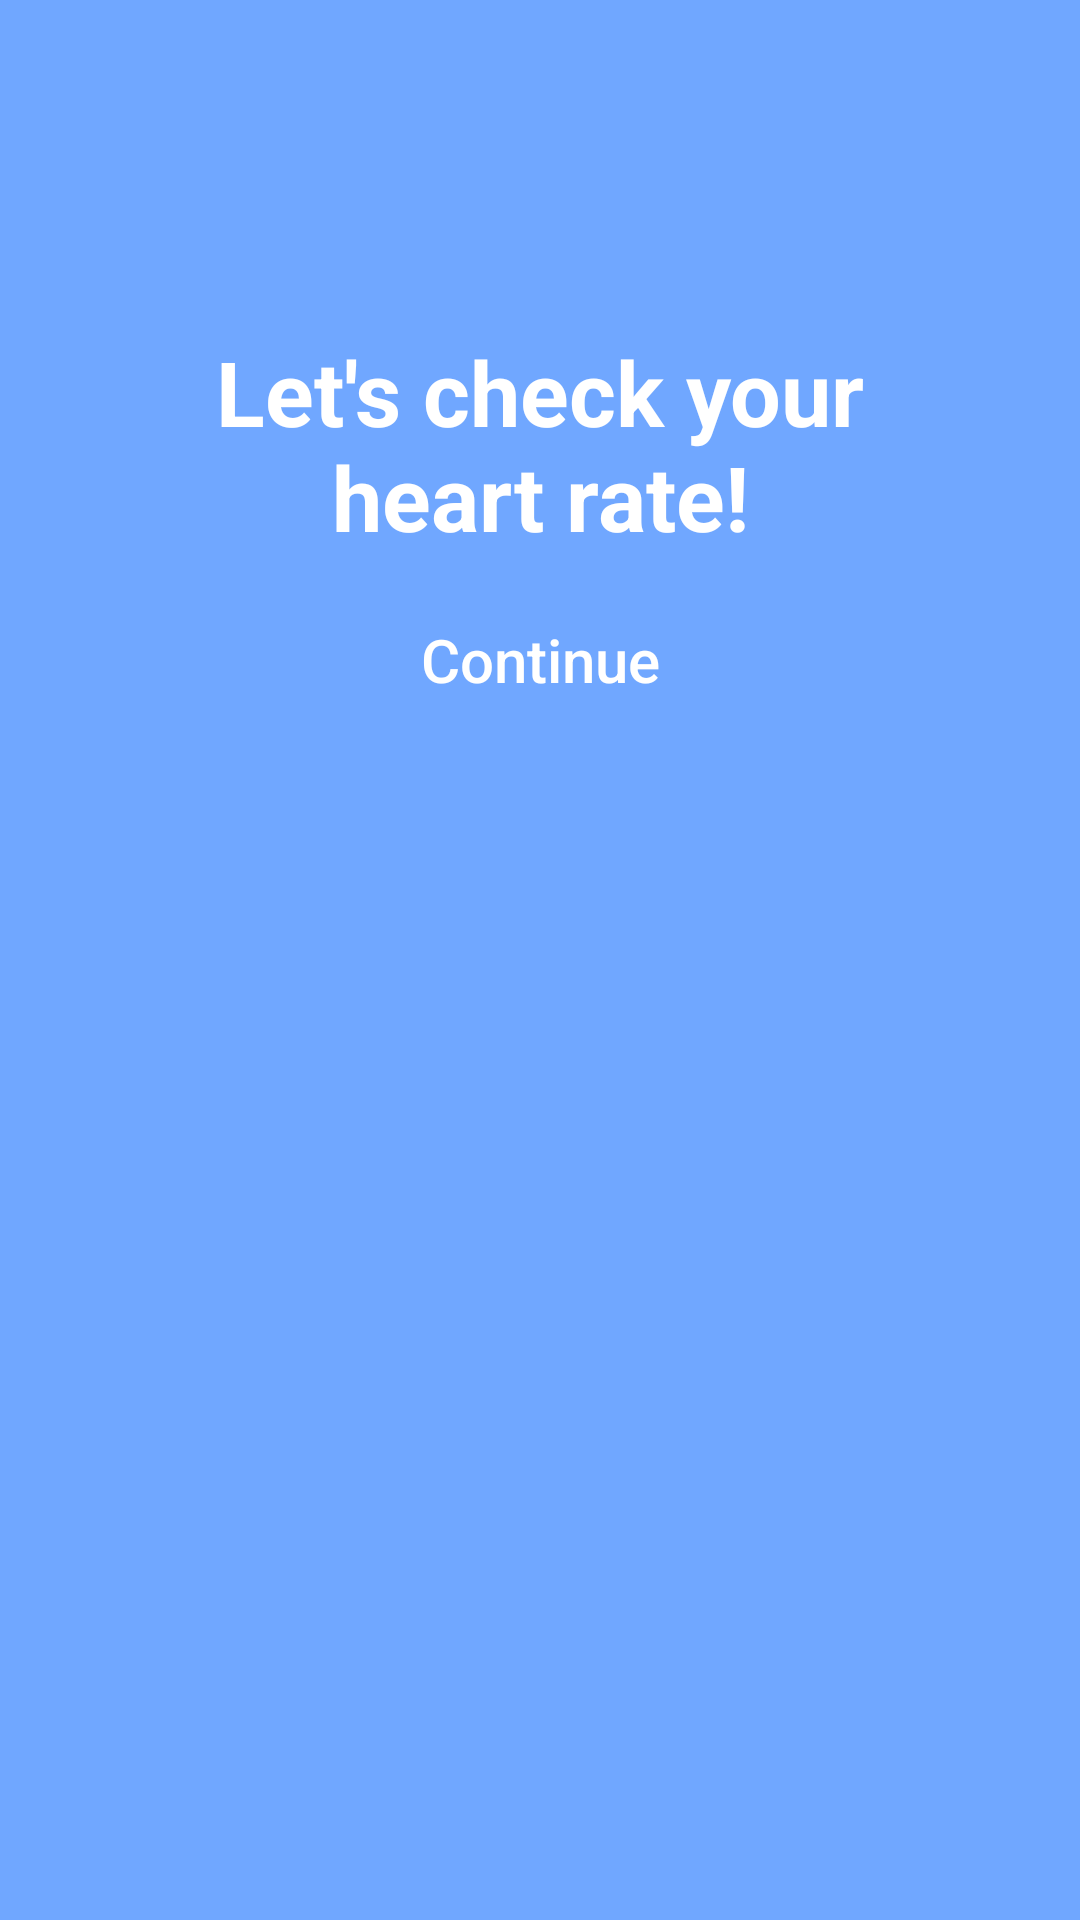

Produce the Android XML layout that renders to this screen, including the resource entries it uses.
<!-- AndroidManifest.xml: application theme Theme.BetterUs_Tutorial -->
<!-- res/layout/fragment_heartrate.xml -->
<?xml version="1.0" encoding="utf-8"?>
<RelativeLayout
        xmlns:android="http://schemas.android.com/apk/res/android"
        xmlns:app="http://schemas.android.com/apk/res-auto"
        xmlns:tools="http://schemas.android.com/tools"
        android:layout_width="match_parent"
        android:layout_height="match_parent"
        android:padding="16dp"
        android:background="@color/tutorial_page_background">



    <TextView
            android:layout_width="222dp"
            android:layout_height="90dp"
            android:id="@+id/heartRateCheck"
            android:textAppearance="@style/TextAppearance.AppCompat.Display1"
            android:text="@string/heartRateCheck"
            android:layout_alignParentTop="true" android:layout_marginTop="87dp"
            android:gravity="center"
            android:textSize="30sp"
            android:textStyle="bold"
            android:textColor="@color/white" android:layout_centerInParent="true"/>
    <ImageView
            android:id="@+id/heart"
            android:src="@drawable/heart"
            android:layout_width="94dp"
            android:layout_height="84dp" android:layout_centerHorizontal="true"
            android:layout_alignParentTop="true" android:layout_marginTop="5dp"/>

    <Button
            android:id="@+id/continueButton"
            android:layout_width="250dp"
            android:layout_height="wrap_content"
            android:layout_centerHorizontal="true"

            android:background="@drawable/button_soft_enabled_2"
            android:layout_marginStart="20dp"
            android:text="@string/continue_"
            android:textSize="20sp"
            android:textAllCaps="false"
            android:textColor="@color/white"
            android:layout_marginTop="180dp"/>



    <TextView
            android:layout_width="222dp"
            android:layout_height="90dp"
            android:id="@+id/heartRateResult"
            android:textAppearance="@style/TextAppearance.AppCompat.Display1"
            android:text=""
            android:layout_alignParentTop="true" android:layout_marginTop="2dp"
            android:gravity="center"
            android:textSize="30sp"
            android:textStyle="bold"
            android:textColor="@color/white" android:layout_centerInParent="true"
            android:visibility="invisible"/>
    <TextView
            android:layout_width="222dp"
            android:layout_height="90dp"
            android:id="@+id/goodHeartRate"
            android:textAppearance="@style/TextAppearance.AppCompat.Display1"
            android:text="@string/heartRateGood"
            android:layout_alignParentTop="true" android:layout_marginTop="87dp"
            android:gravity="center"
            android:textSize="30sp"
            android:textStyle="bold"
            android:textColor="@color/white" android:layout_centerInParent="true"
            android:visibility="invisible"/>
    <Button
            android:id="@+id/continueButton2"
            android:layout_width="250dp"
            android:layout_height="wrap_content"
            android:layout_centerHorizontal="true"
            android:background="@drawable/button_soft_enabled_2"
            android:layout_marginStart="20dp"
            android:text="@string/continue_"
            android:textSize="20sp"
            android:textAllCaps="false"
            android:textColor="@color/white"
            android:layout_marginTop="180dp"
            android:visibility="invisible"/>




    <TextView
            android:layout_width="222dp"
            android:layout_height="90dp"
            android:id="@+id/badHeartRate"
            android:textAppearance="@style/TextAppearance.AppCompat.Display1"
            android:text="@string/heartRateBad"
            android:layout_alignParentTop="true" android:layout_marginTop="87dp"
            android:gravity="center"
            android:textSize="20sp"
            android:textStyle="bold"
            android:textColor="@color/white" android:layout_centerInParent="true"
            android:visibility="invisible"/>
</RelativeLayout>
<!-- resources referenced by this layout -->
<resources>
  <color name="tutorial_page_background">#70A7FF</color>
  <color name="white">#FFFFFFFF</color>
  <string name="continue_">Continue</string>
  <string name="heartRateBad">Your heart rate is abnormally high, seek professional opinion!</string>
  <string name="heartRateCheck">Let\'s check your heart rate!</string>
  <string name="heartRateGood">Your heart rate looks good!</string>
  <style name="Theme.BetterUs_Tutorial" parent="Base.Theme.BetterUs_Tutorial" />
  <style name="Base.Theme.BetterUs_Tutorial" parent="Theme.AppCompat.Light.NoActionBar">
          
          
      </style>
</resources>
